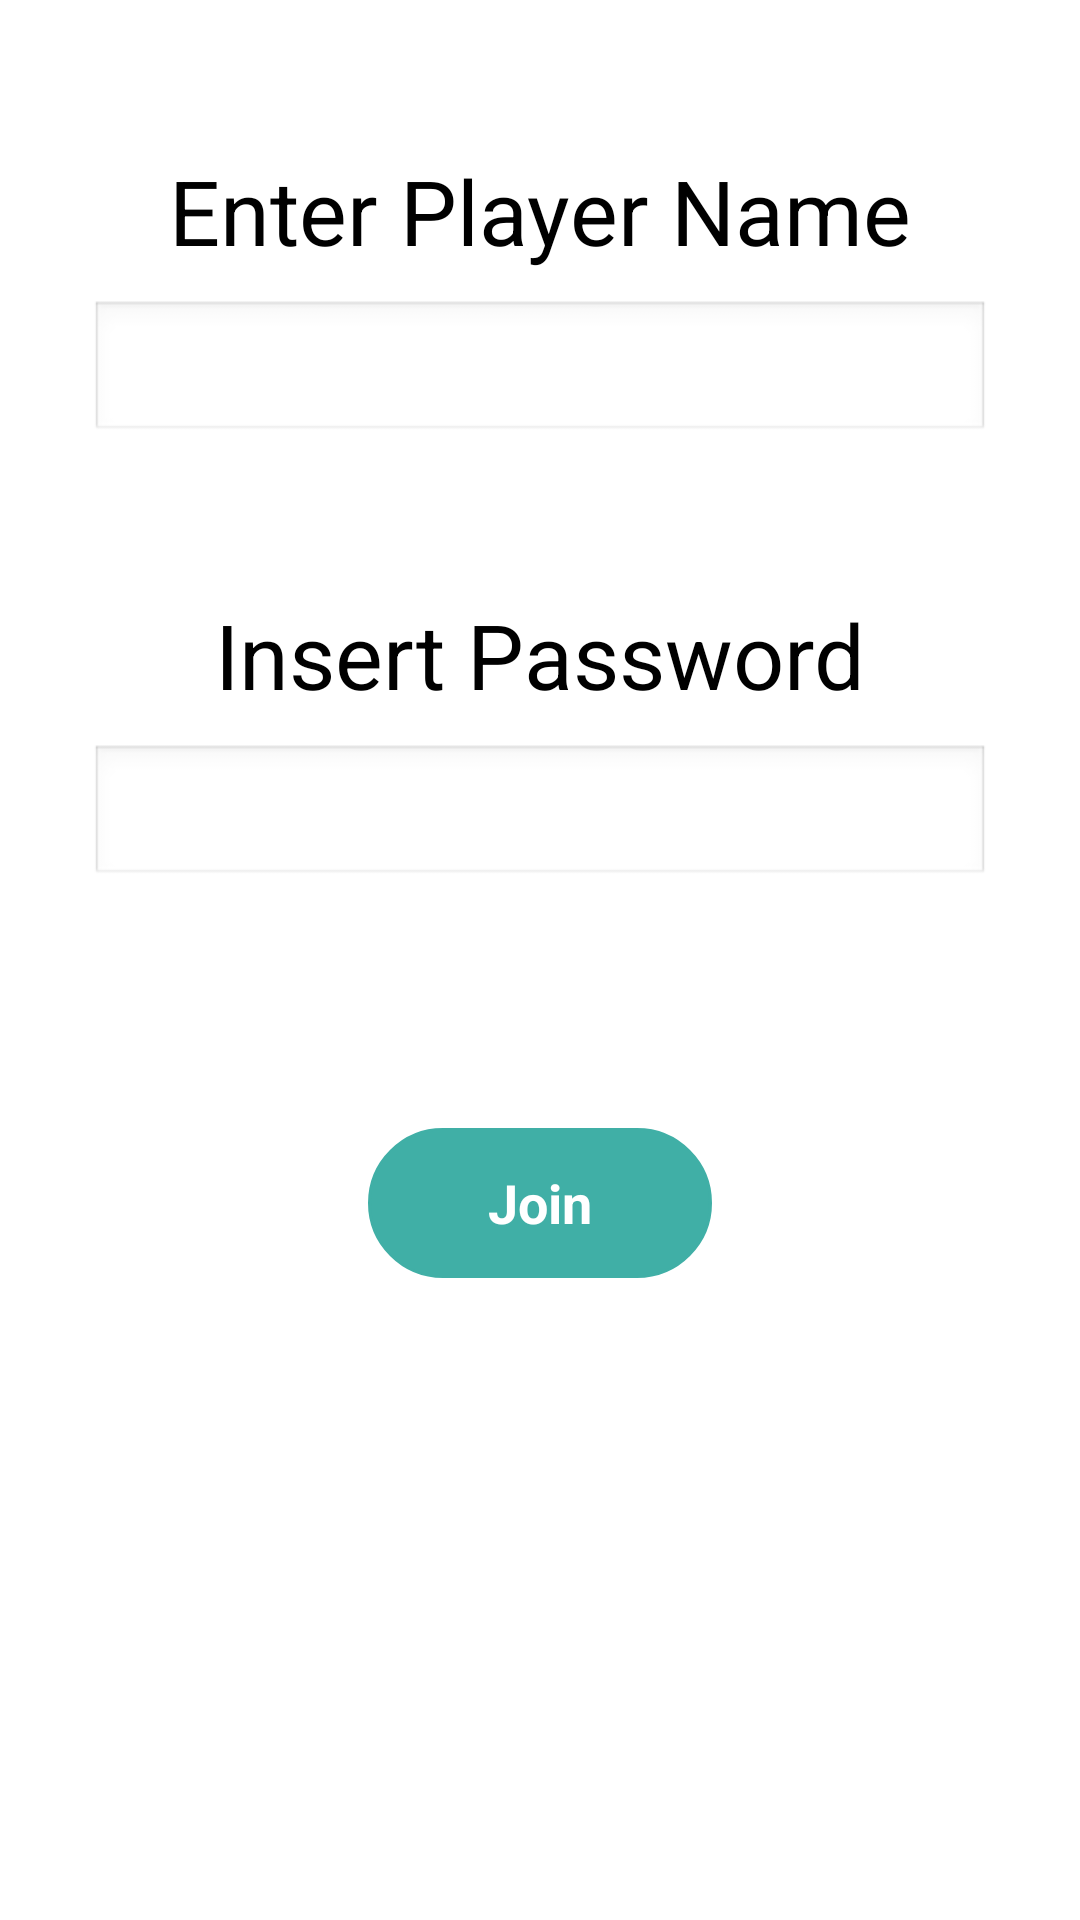

Produce the Android XML layout that renders to this screen, including the resource entries it uses.
<!-- AndroidManifest.xml: application theme AppTheme -->
<!-- res/layout/insert_password_activity.xml -->
<?xml version="1.0" encoding="utf-8"?>
<LinearLayout xmlns:android="http://schemas.android.com/apk/res/android"
    android:id="@+id/linlay"
    android:layout_width="match_parent"
    android:layout_height="match_parent"
    android:orientation="vertical"
    >

    <TextView
        android:id="@+id/playertextview"
        android:layout_width="wrap_content"
        android:layout_height="50dp"
        android:layout_gravity="center_horizontal"
        android:textColor="#000000"
        android:text="Enter Player Name"
        android:textSize="30sp"
        android:layout_marginTop="50dp" />


       <EditText
            android:layout_width="300dp"
            android:layout_height="wrap_content"
			
            android:ems="10"
            android:id="@+id/player" android:layout_gravity="center_horizontal"/>
       
    <TextView
        android:id="@+id/playertextview2"
        android:layout_width="wrap_content"
        android:layout_height="50dp"
        android:layout_gravity="center_horizontal"
        android:textSize="30sp" />

    <TextView
        android:id="@+id/textView"
        android:layout_width="wrap_content"
        android:layout_height="50dp"
        android:layout_gravity="center_horizontal"
        android:textColor="#000000"
        android:text="Insert Password"
        android:textSize="30sp" />

    <EditText
        android:id="@+id/createPass"
        android:layout_width="300dp"
        android:layout_height="wrap_content"
        android:layout_gravity="center_horizontal"        
        android:ems="10"
        android:gravity="center"
        android:inputType="textPassword" />
<TextView
        android:id="@+id/playertextview3"
        android:layout_width="wrap_content"
        android:layout_height="50dp"
        android:layout_gravity="center_horizontal"
        android:textSize="30sp" />
    <Button
        android:id="@+id/member"
        android:layout_width="wrap_content"
        android:layout_height="50dp"
        android:layout_gravity="center_horizontal"
        android:background="@drawable/btn_bluegreen2"
        android:text="Join"
        style="@style/ButtonText2" />

    
</LinearLayout>
<!-- resources referenced by this layout -->
<resources>
  <!-- drawable btn_bluegreen2 (drawable) -->
  <?xml version="1.0" encoding="utf-8"?>
  
  <selector xmlns:android="http://schemas.android.com/apk/res/android">
      <item android:state_pressed="true" >
          <shape>
              <solid
                  android:color="#149e8c" />
              <stroke
                  android:width="1dp"
                  android:color="#149e8c" />
              <corners
                  android:radius="25dp" />
              <padding
                  android:left="10dp"
                  android:top="10dp"
                  android:right="10dp"
                  android:bottom="10dp" />
          </shape>
      </item>
      <item>
          <shape>
              <solid
                  android:color="#40AFA6" />
              <stroke
                  android:width="1dp"
                  android:color="#40AFA6" />
              <corners
                  android:radius="25dp" />
              <padding
                  android:left="40dp"
                  android:top="5dp"
                  android:right="40dp"
                  android:bottom="5dp" />
          </shape>
      </item>
  </selector>
  <style name="ButtonText2">
  	<item name="android:layout_width">fill_parent</item>
      <item name="android:layout_height">wrap_content</item>
      <item name="android:textColor">#ffffff</item>
      <item name="android:gravity">center</item>
      <item name="android:layout_margin">30dp</item>
      <item name="android:textSize">18dp</item>
      <item name="android:textStyle">bold</item>
      
  </style>
  <style name="AppTheme" parent="AppBaseTheme">
          
      </style>
  <style name="AppBaseTheme" parent="android:Theme.Light">
          
      </style>
</resources>
